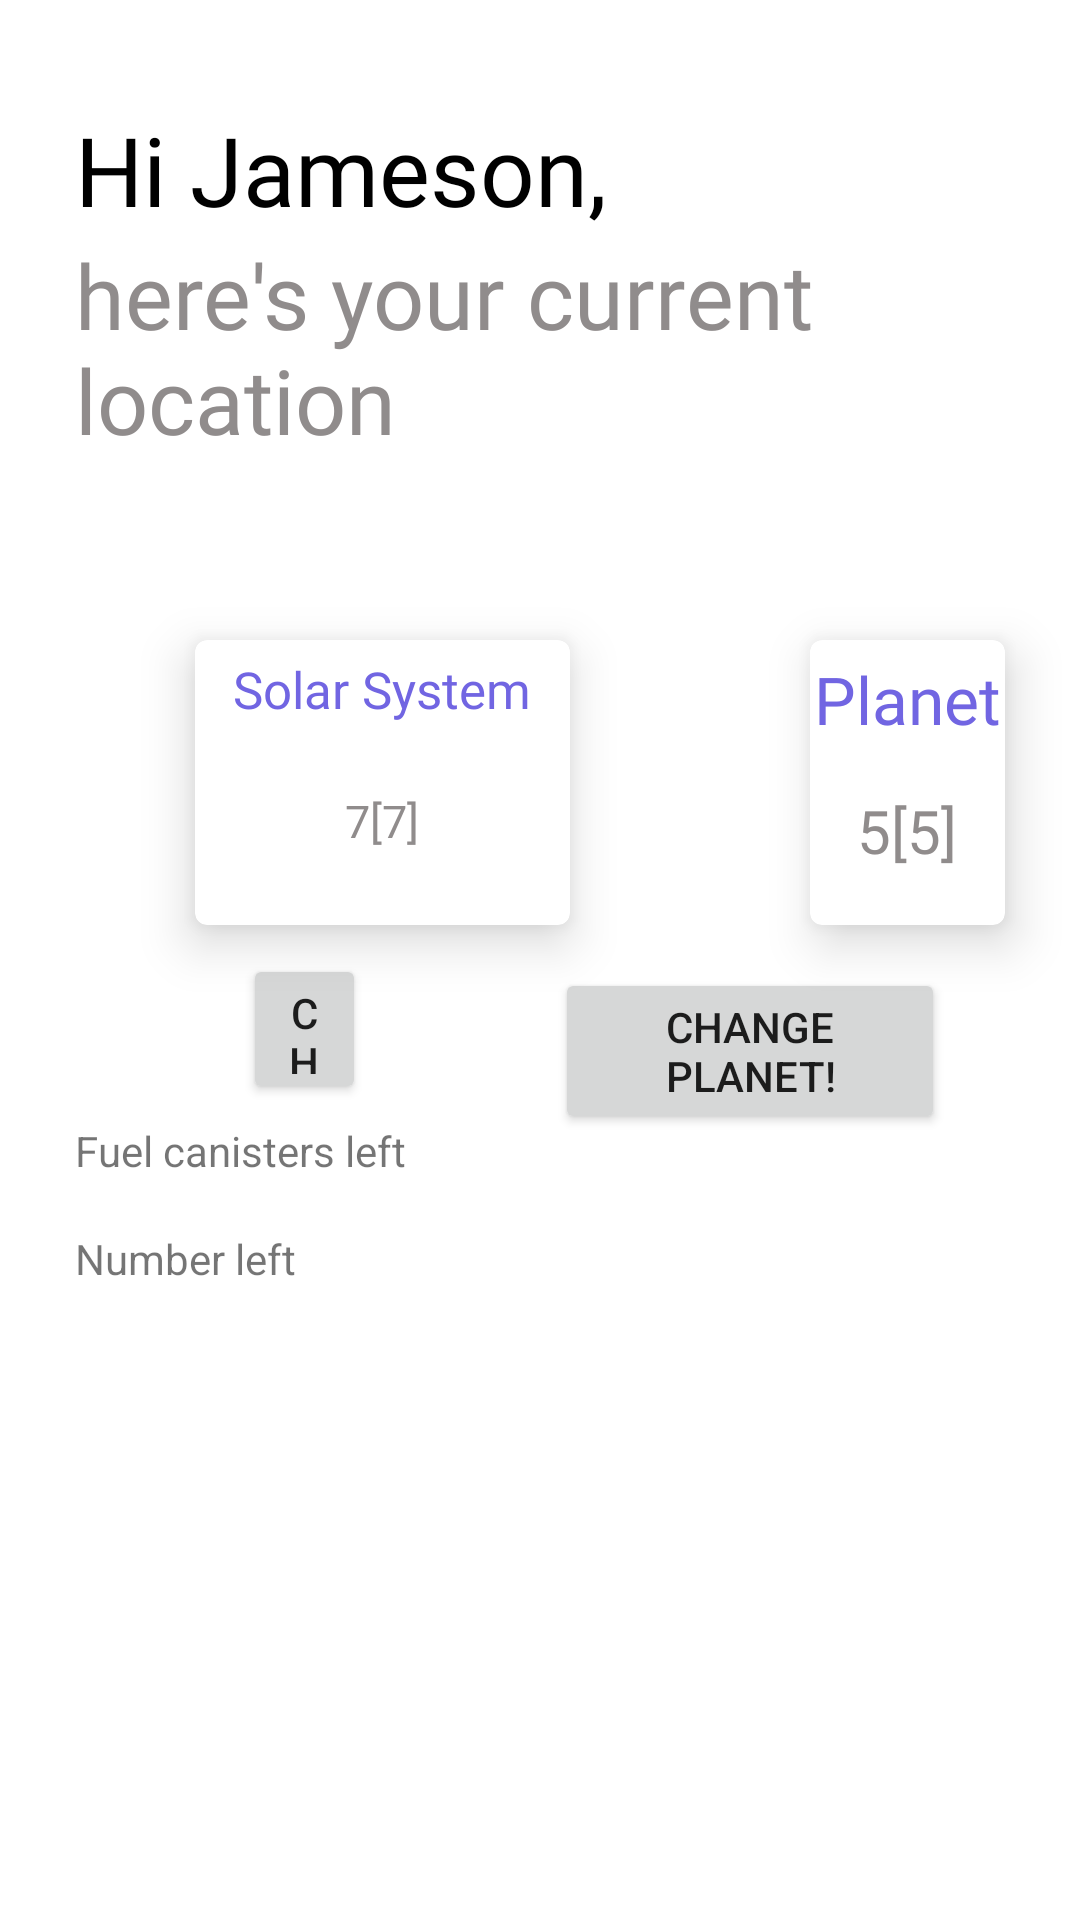

Write the Android layout XML for this screen, with the resource values it uses.
<!-- AndroidManifest.xml: application theme AppTheme -->
<!-- res/layout/map_fragment.xml -->
<?xml version="1.0" encoding="utf-8"?>
<RelativeLayout xmlns:android="http://schemas.android.com/apk/res/android"
    xmlns:tools="http://schemas.android.com/tools"
    xmlns:card_view="http://schemas.android.com/apk/res-auto"
    android:layout_width="match_parent"
    android:layout_height="match_parent"
    android:orientation="vertical"
    android:background="@color/background"
    tools:context=".views.PlayerActivity">

    <RelativeLayout
        android:id="@+id/map"
        android:layout_width="match_parent"
        android:layout_height="500dp"
        android:background="@color/background"
        android:clipToPadding="false"
        android:outlineProvider="paddedBounds"
        android:paddingLeft="25dp"
        android:paddingTop="35dp"
        android:paddingRight="25dp">

        
        <Button
            android:id="@+id/change_planet_button2"
            android:layout_width="130dp"
            android:layout_height="wrap_content"
            android:layout_alignParentEnd="true"
            android:layout_alignParentBottom="true"
            android:layout_marginStart="56dp"
            android:layout_marginTop="18dp"
            android:layout_marginEnd="20dp"
            android:layout_marginBottom="122dp"
            android:text="Change Planet!"
            tools:text="Change System!" />

        <Button
            android:id="@+id/change_system_button"
            android:layout_width="167dp"
            android:layout_height="50dp"
            android:layout_alignParentBottom="true"
            android:layout_marginStart="56dp"
            android:layout_marginTop="18dp"
            android:layout_marginEnd="213dp"
            android:layout_marginBottom="132dp"
            android:onClick="openChangeSystem"
            android:text="Change System!"
            tools:text="Change System!" />

        <TextView
            android:id="@+id/hi_username"
            android:layout_width="wrap_content"
            android:layout_height="wrap_content"
            android:fontFamily="@font/nunito_bold"
            android:text="@string/temp_username"
            android:textColor="@color/colorPrimary"
            android:textSize="32sp" />

        <TextView
            android:id="@+id/commander_status_text"
            android:layout_width="wrap_content"
            android:layout_height="wrap_content"
            android:layout_below="@id/hi_username"
            android:layout_marginBottom="40dp"
            android:fontFamily="@font/nunito_bold"
            android:text="here's your current location"
            android:textColor="@color/colorSecondary"
            android:textSize="30sp" />

        
        <androidx.cardview.widget.CardView
            android:id="@+id/pilot_card"
            android:layout_width="125dp"
            android:layout_height="95dp"
            android:layout_below="@id/commander_status_text"
            android:layout_marginStart="40dp"
            android:layout_marginTop="20dp"
            card_view:cardCornerRadius="4dp"
            card_view:cardElevation="10dp">

            <TextView
                android:id="@+id/planet_card_label"
                android:layout_width="wrap_content"
                android:layout_height="73dp"
                android:layout_gravity="center_horizontal"
                android:fontFamily="@font/nunito"
                android:paddingTop="5dp"
                android:text="Solar System"
                android:textColor="@color/colorAccent"
                android:textSize="17dp" />

            <TextView
                android:id="@+id/current_system_info"
                android:layout_width="wrap_content"
                android:layout_height="wrap_content"
                android:layout_gravity="center_horizontal"
                android:layout_marginTop="50dp"
                android:fontFamily="@font/nunito"
                android:text="7[7]"
                android:textAlignment="center"
                android:textColor="@color/colorSecondary"
                android:textSize="15dp" />
        </androidx.cardview.widget.CardView>

        
        <androidx.cardview.widget.CardView
            android:id="@+id/fighter_card"
            android:layout_width="175dp"
            android:layout_height="95dp"
            android:layout_below="@id/commander_status_text"
            android:layout_marginStart="80dp"
            android:layout_marginTop="20dp"
            android:layout_toRightOf="@id/pilot_card"
            card_view:cardCornerRadius="4dp"
            card_view:cardElevation="10dp">

            <TextView
                android:id="@+id/map_current_planet"
                android:layout_width="wrap_content"
                android:layout_height="wrap_content"
                android:layout_gravity="center_horizontal"
                android:fontFamily="@font/nunito"
                android:paddingTop="5dp"
                android:text="Planet"
                android:textColor="@color/colorAccent"
                android:textSize="22dp" />

            <TextView
                android:id="@+id/current_planet_info"
                android:layout_width="wrap_content"
                android:layout_height="wrap_content"
                android:layout_gravity="center_horizontal"
                android:layout_marginTop="50dp"
                android:fontFamily="@font/nunito"
                android:text="5[5]"
                android:textColor="@color/colorSecondary"
                android:textSize="20dp" />
        </androidx.cardview.widget.CardView>

        <TextView
            android:id="@+id/fuel_canisters_display"
            android:layout_width="124dp"
            android:layout_height="31dp"
            android:layout_alignParentBottom="true"
            android:layout_marginBottom="95dp"
            android:text="@string/fuel_canisters" />

        <TextView
            android:id="@+id/textView2"
            android:layout_width="wrap_content"
            android:layout_height="wrap_content"
            android:layout_alignParentBottom="true"
            android:layout_marginBottom="55dp" />

        <TextView
            android:id="@+id/fuel_canisters"
            android:layout_width="100dp"
            android:layout_height="wrap_content"
            android:layout_alignParentBottom="true"
            android:layout_marginBottom="71dp"
            android:text="Number left" />

        

        

        
    </RelativeLayout>
</RelativeLayout>
<!-- resources referenced by this layout -->
<resources>
  <color name="background">#FFFFFF</color>
  <color name="colorAccent">#7165E2</color>
  <color name="colorPrimary">#000000</color>
  <color name="colorSecondary">#908C8C</color>
  <string name="fuel_canisters">Fuel canisters left</string>
  <string name="temp_username">Hi Jameson,</string>
  <style name="AppTheme" parent="Theme.AppCompat.Light.NoActionBar">
          
          <item name="colorPrimary">@color/colorPrimary</item>
          <item name="android:colorSecondary">@color/colorSecondary</item>
          <item name="colorAccent">@color/colorAccent</item>
          <item name="colorControlActivated">@color/colorAccent</item>
          <item name="textAppearanceCaption">@style/TextAppearance.MaterialComponents.Caption</item>
      </style>
</resources>
